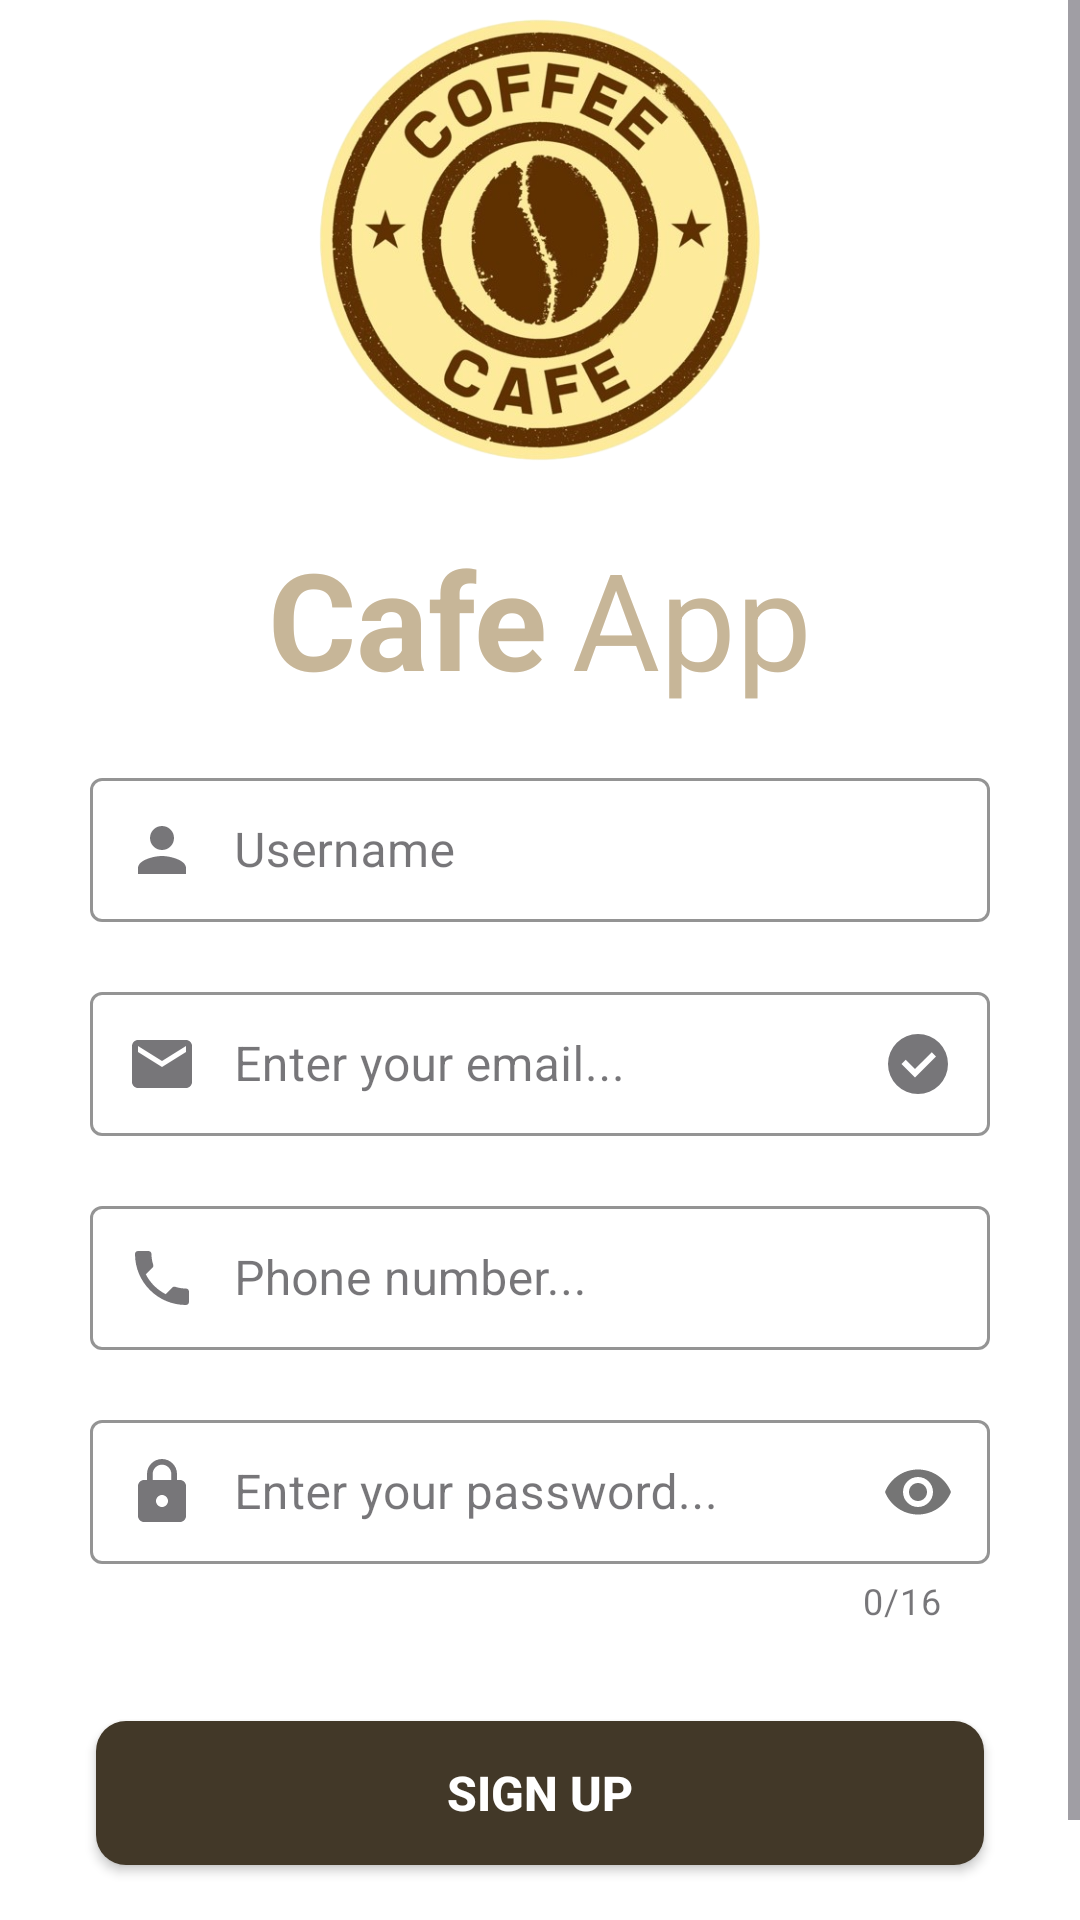

Write the Android layout XML for this screen, with the resource values it uses.
<!-- AndroidManifest.xml: application theme Theme.MyApplication -->
<!-- res/layout/activity_signup.xml -->
<?xml version="1.0" encoding="utf-8"?>

<androidx.constraintlayout.widget.ConstraintLayout xmlns:android="http://schemas.android.com/apk/res/android"
    xmlns:app="http://schemas.android.com/apk/res-auto"
    xmlns:tools="http://schemas.android.com/tools"
    android:layout_width="match_parent"
    android:layout_height="match_parent"
    android:background="@color/background"
    android:layout_marginTop="48dp">

    <ScrollView
        android:layout_width="match_parent"
        android:layout_height="match_parent"
        tools:layout_editor_absoluteX="59dp"
        tools:layout_editor_absoluteY="-338dp">

        <LinearLayout
            android:layout_width="match_parent"
            android:layout_height="wrap_content"
            android:orientation="vertical">

            <ImageView
                android:id="@+id/imageView3"
                android:layout_width="match_parent"
                android:layout_height="160dp"
                app:srcCompat="@drawable/logo_cafe_main2" />

            <LinearLayout
                android:layout_width="match_parent"
                android:layout_height="match_parent"
                android:layout_marginTop="16dp"
                android:gravity="center"
                android:orientation="horizontal">

                <TextView
                    android:id="@+id/textView2"
                    android:layout_width="wrap_content"
                    android:layout_height="wrap_content"
                    android:layout_marginEnd="8dp"
                    android:text="Cafe"
                    android:textColor="@color/blue_grey"
                    android:textSize="45sp"
                    android:textStyle="bold" />

                <TextView
                    android:id="@+id/textView4"
                    android:layout_width="wrap_content"
                    android:layout_height="wrap_content"
                    android:text="App"
                    android:textColor="@color/blue_grey"
                    android:textSize="45sp" />
            </LinearLayout>

            <com.google.android.material.textfield.TextInputLayout
                android:id="@+id/userContainer"
                style="@style/Widget.MaterialComponents.TextInputLayout.OutlinedBox.Dense"
                android:layout_marginHorizontal="30dp"
                app:helperTextTextColor="#CC0000"
                app:startIconDrawable="@drawable/ic_person"
                android:layout_width="match_parent"
                android:layout_height="match_parent"
                android:layout_marginTop="18dp"
                app:boxStrokeColor="@color/brown"
                >
                <com.google.android.material.textfield.TextInputEditText
                    android:id="@+id/userEdt"
                    android:layout_width="match_parent"
                    android:layout_height="match_parent"
                    android:lines="1"
                    android:inputType="text"
                    android:hint="Username"
                    android:paddingStart="48dp"
                    android:textColor="@color/brown"
                    android:textColorHint="@color/brown"
                    >

                </com.google.android.material.textfield.TextInputEditText>

            </com.google.android.material.textfield.TextInputLayout>
            <com.google.android.material.textfield.TextInputLayout
                android:id="@+id/emailContainer"
                style="@style/Widget.MaterialComponents.TextInputLayout.OutlinedBox.Dense"
                android:layout_marginHorizontal="30dp"
                app:helperTextTextColor="#CC0000"
                app:endIconMode="custom"
                app:endIconDrawable="@drawable/ic_checkmark"
                app:startIconDrawable="@drawable/ic_email"
                android:layout_width="match_parent"
                android:layout_height="match_parent"
                android:layout_marginTop="18dp"
                app:boxStrokeColor="@color/brown"
                >
                <com.google.android.material.textfield.TextInputEditText
                    android:id="@+id/emailEdt"
                    android:layout_width="match_parent"
                    android:layout_height="match_parent"
                    android:lines="1"
                    android:inputType="text"
                    android:hint="Enter your email..."
                    android:paddingStart="48dp"
                    android:textColor="@color/brown"
                    android:textColorHint="@color/brown"
                    >

                </com.google.android.material.textfield.TextInputEditText>

            </com.google.android.material.textfield.TextInputLayout>
            <com.google.android.material.textfield.TextInputLayout
                android:id="@+id/phoneNumContainer"
                style="@style/Widget.MaterialComponents.TextInputLayout.OutlinedBox.Dense"
                android:layout_marginHorizontal="30dp"
                app:helperTextTextColor="#CC0000"
                app:endIconMode="custom"
                app:startIconDrawable="@drawable/ic_phone"
                app:prefixText="+84"
                app:prefixTextColor="@color/md_grey_500"
                android:layout_width="match_parent"
                android:layout_height="match_parent"
                android:layout_marginTop="18dp"
                app:boxStrokeColor="@color/brown"
                >
                <com.google.android.material.textfield.TextInputEditText
                    android:id="@+id/phoneNumEdt"
                    android:layout_width="match_parent"
                    android:layout_height="match_parent"
                    android:lines="1"
                    android:inputType="number"
                    android:hint="Phone number..."
                    android:paddingStart="48dp"
                    android:paddingEnd="4dp"
                    android:textColor="@color/brown"
                    android:textColorHint="@color/brown"
                    >

                </com.google.android.material.textfield.TextInputEditText>

            </com.google.android.material.textfield.TextInputLayout>
            <com.google.android.material.textfield.TextInputLayout
                android:id="@+id/passwordContainer"
                style="@style/Widget.MaterialComponents.TextInputLayout.OutlinedBox.Dense"
                android:layout_marginHorizontal="30dp"
                app:helperTextTextColor="#CC0000"
                app:startIconDrawable="@drawable/ic_password"
                android:layout_width="match_parent"
                android:layout_height="match_parent"
                app:passwordToggleEnabled="true"
                app:counterEnabled="true"
                app:counterMaxLength="16"
                android:layout_marginTop="18dp"
                app:boxStrokeColor="@color/brown"
                >
                <com.google.android.material.textfield.TextInputEditText
                    android:id="@+id/passEdt"
                    android:layout_width="match_parent"
                    android:layout_height="match_parent"
                    android:lines="1"
                    android:maxLength="16"
                    android:inputType="textPassword"
                    android:hint="Enter your password..."
                    android:paddingStart="48dp"
                    android:textColor="@color/brown"
                    android:textColorHint="@color/brown"
                    >

                </com.google.android.material.textfield.TextInputEditText>

            </com.google.android.material.textfield.TextInputLayout>

            <androidx.appcompat.widget.AppCompatButton
                android:id="@+id/signupBtn"
                style="@style/Widget.AppCompat.Button"
                android:layout_width="match_parent"
                android:layout_height="wrap_content"
                android:layout_margin="32dp"
                android:background="@drawable/brown_button_background"
                android:text="Sign up"
                android:textColor="@color/white"
                android:textSize="16sp"
                android:textStyle="bold">

            </androidx.appcompat.widget.AppCompatButton>

            <TextView
                android:id="@+id/textLogin"
                android:layout_width="match_parent"
                android:layout_height="wrap_content"
                android:text="Đã có tài khoản?"
                android:textAlignment="center"
                android:textSize="16sp" />

        </LinearLayout>
    </ScrollView>
</androidx.constraintlayout.widget.ConstraintLayout>
<!-- resources referenced by this layout -->
<resources>
  <color name="background">#fff</color>
  <color name="blue_grey">#c7b698</color>
  <color name="brown">#423828</color>
  <color name="md_grey_500">#9E9E9E</color>
  <color name="white">#FFFFFFFF</color>
  <!-- drawable brown_button_background (drawable) -->
  <?xml version="1.0" encoding="utf-8"?>
  
  <selector xmlns:android="http://schemas.android.com/apk/res/android">
      <item>
          <shape android:shape="rectangle">
              <corners android:radius="10dp"></corners>
              <solid android:color="@color/brown"></solid>
          </shape>
      </item>
  </selector>
  <!-- drawable ic_checkmark (drawable) -->
  <vector xmlns:android="http://schemas.android.com/apk/res/android"
      android:height="24dp"
      android:width="24dp"
      android:viewportWidth="24"
      android:viewportHeight="24">
      <path android:fillColor="#ccc" android:pathData="M12,2A10,10 0 0,1 22,12A10,10 0 0,1 12,22A10,10 0 0,1 2,12A10,10 0 0,1 12,2M11,16.5L18,9.5L16.59,8.09L11,13.67L7.91,10.59L6.5,12L11,16.5Z" />
  </vector>
  <!-- drawable ic_email (drawable) -->
  <vector xmlns:android="http://schemas.android.com/apk/res/android"
      android:width="24dp"
      android:height="24dp"
      android:viewportWidth="24.0"
      android:viewportHeight="24.0">
      <path
          android:fillColor="#ccc"
          android:pathData="M20,4L4,4c-1.1,0 -1.99,0.9 -1.99,2L2,18c0,1.1 0.9,2 2,2h16c1.1,0 2,-0.9 2,-2L22,6c0,-1.1 -0.9,-2 -2,-2zM20,8l-8,5 -8,-5L4,6l8,5 8,-5v2z"/>
  </vector>
  <!-- drawable ic_password (drawable) -->
  <vector xmlns:android="http://schemas.android.com/apk/res/android"
      android:width="24dp"
      android:height="24dp"
      android:viewportWidth="24.0"
      android:viewportHeight="24.0">
      <path
          android:fillColor="#ccc"
          android:pathData="M18,8h-1L17,6c0,-2.76 -2.24,-5 -5,-5S7,3.24 7,6v2L6,8c-1.1,0 -2,0.9 -2,2v10c0,1.1 0.9,2 2,2h12c1.1,0 2,-0.9 2,-2L20,10c0,-1.1 -0.9,-2 -2,-2zM12,17c-1.1,0 -2,-0.9 -2,-2s0.9,-2 2,-2 2,0.9 2,2 -0.9,2 -2,2zM15.1,8L8.9,8L8.9,6c0,-1.71 1.39,-3.1 3.1,-3.1 1.71,0 3.1,1.39 3.1,3.1v2z"/>
  </vector>
  <!-- drawable ic_person (drawable) -->
  <vector xmlns:android="http://schemas.android.com/apk/res/android"
      android:width="24dp"
      android:height="24dp"
      android:viewportWidth="24.0"
      android:viewportHeight="24.0">
      <path
          android:fillColor="#ccc"
          android:pathData="M12,12c2.21,0 4,-1.79 4,-4s-1.79,-4 -4,-4 -4,1.79 -4,4 1.79,4 4,4zM12,14c-2.67,0 -8,1.34 -8,4v2h16v-2c0,-2.66 -5.33,-4 -8,-4z"/>
  </vector>
  <!-- drawable ic_phone (drawable) -->
  <?xml version="1.0" encoding="utf-8"?>
  
  <vector xmlns:android="http://schemas.android.com/apk/res/android"
      android:width="24dp"
      android:height="24dp"
      android:viewportWidth="24.0"
      android:viewportHeight="24.0">
      <path
          android:pathData="M6.62,10.79c1.44,2.83 3.76,5.14 6.59,6.59l2.2,-2.2c0.27,-0.27 0.67,-0.36 1.02,-0.24 1.12,0.37 2.33,0.57 3.57,0.57 0.55,0 1,0.45 1,1V20c0,0.55 -0.45,1 -1,1 -9.39,0 -17,-7.61 -17,-17 0,-0.55 0.45,-1 1,-1h3.5c0.55,0 1,0.45 1,1 0,1.25 0.2,2.45 0.57,3.57 0.11,0.35 0.03,0.74 -0.25,1.02l-2.2,2.2z"
          android:fillColor="#ccc"/>
  </vector>
  <!-- drawable logo_cafe_main2: png bitmap (drawable, 282258 bytes) -->
  <style name="Theme.MyApplication" parent="Base.Theme.MyApplication" />
  <style name="Base.Theme.MyApplication" parent="Theme.Material3.DayNight.NoActionBar">
          
          <item name="android:windowIsTranslucent">true</item>
          
      </style>
</resources>
